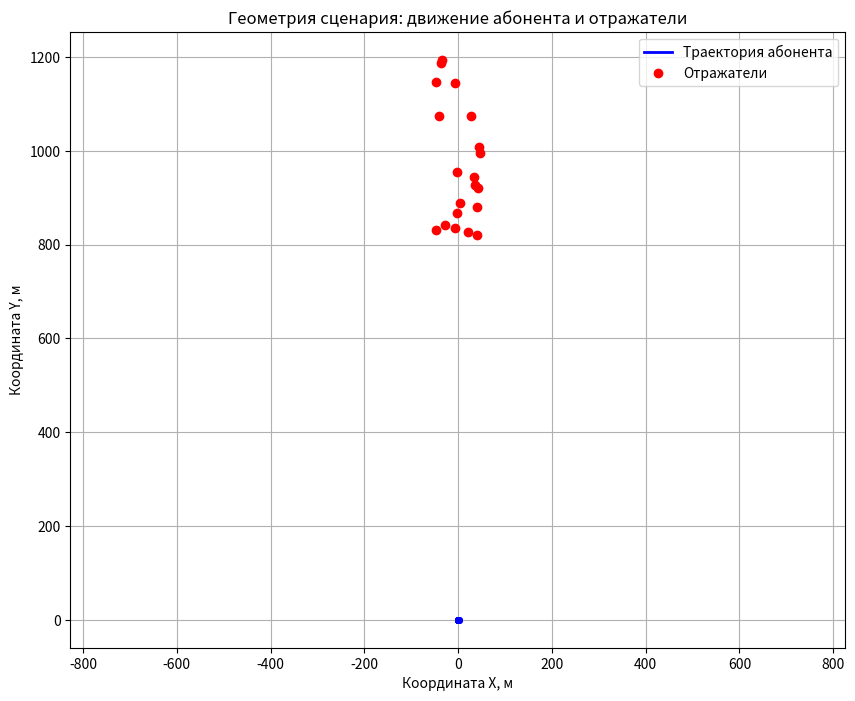
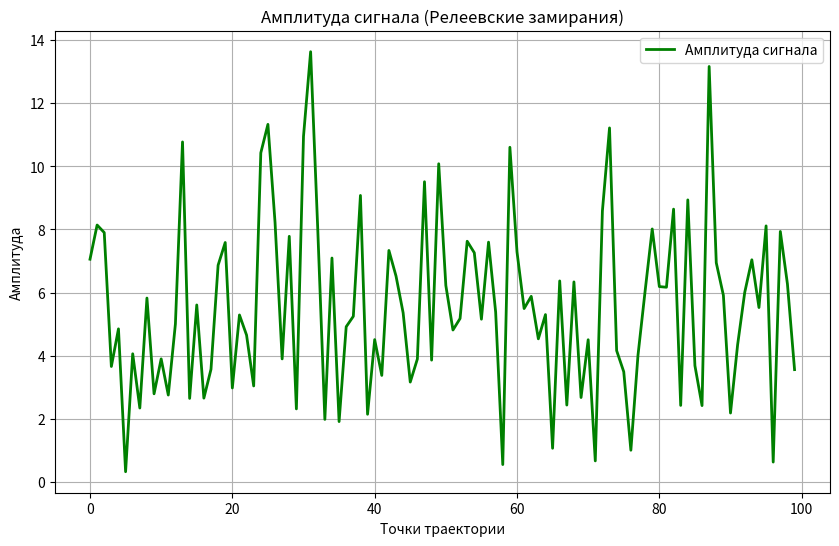
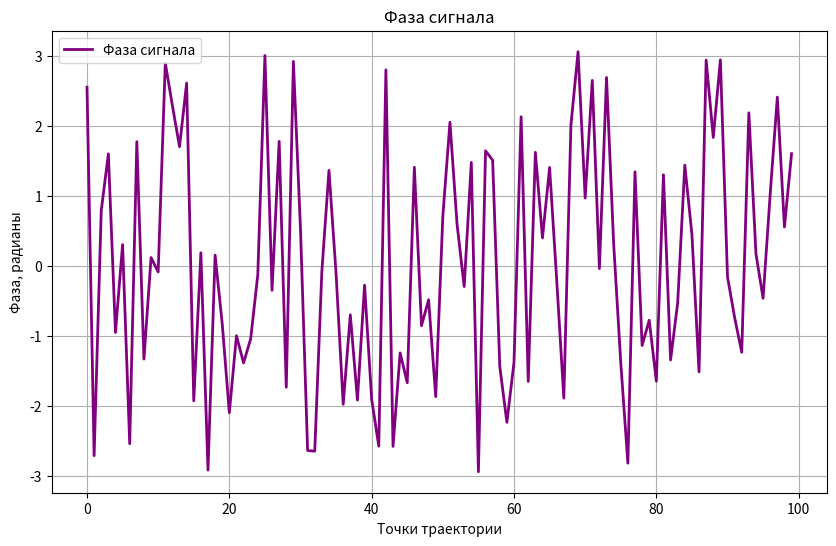
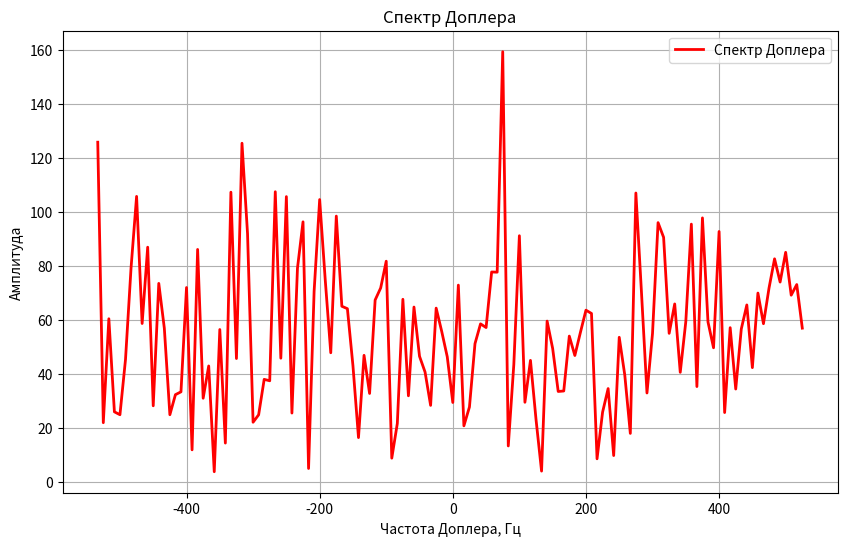

Python code for these plots, in order:
import numpy as np
import matplotlib.pyplot as plt

# Параметры задачи
fc = 2e9  # 2 ГГц - несущая частота
c = 3e8   # скорость света
F = 16    # коэффициент передискретизации
lambda_ = c / fc  # длина волны
V = 10    # скорость движения абонента (м/с)
N = 100   # количество точек измерения
NFFT = 128 # размер БПФ для спектрального анализа
D = 1000  # базовое расстояние до отражателей (м)

# Шаг по оси x (пространственное разрешение)
delta_x = lambda_ / F

# Временные отсчёты (время прохождения между точками измерения)
t = np.arange(N) * delta_x / V

# Количество переотражений (многолучевых компонент)
M = 20

# Моделирование релеевских замираний: амплитуды с Рэлеевским распределением по точкам и отражениям
# Рэлеевское распределение моделирует случайные изменения амплитуды сигнала
amplitudes = np.random.rayleigh(scale=1.0, size=(N, M))

# Случайные фазы для каждого отражения в каждой точке
# Равномерное распределение фаз от 0 до 2π
phases = np.random.uniform(0, 2 * np.pi, size=(N, M))

# Задержки отражённых сигналов с разбросом вокруг базового расстояния
# Каждое отражение имеет случайное расстояние в пределах 10 шагов от базового
delays = D - np.random.uniform(0, 10 * delta_x, M)

# Волновое число
k = 2 * np.pi / lambda_

# ========== МОДЕЛИРОВАНИЕ СИГНАЛА ==========

# Формирование сигнала для каждой точки траектории с суммой переотражений с Рэлеевским распределением
r_rayleigh = np.zeros(N, dtype=complex)
for i in range(N):
    # Для каждой точки траектории вычисляем сумму сигналов от всех отражателей
    # Каждый компонент имеет случайную амплитуду (Рэлеевскую) и случайную фазу
    r_rayleigh[i] = np.sum(amplitudes[i, :] * np.exp(1j * phases[i, :]) * np.exp(-1j * k * delays))

# Вычисление спектра Доплера
R_fft = np.fft.fftshift(np.fft.fft(r_rayleigh, NFFT))
fs = 1 / (delta_x / V)  # частота дискретизации
f_doppler = np.fft.fftshift(np.fft.fftfreq(NFFT, d=1/fs))

# ========== ГРАФИК 1: ГЕОМЕТРИЯ СЦЕНАРИЯ ==========
plt.figure(1, figsize=(10, 8))

# Траектория движения абонента (прямолинейное движение)
x_trajectory = np.linspace(0, (N-1)*delta_x, N)  # координаты по x
y_trajectory = np.zeros(N)  # движение вдоль оси x

# Положение отражателей (случайное распределение в пространстве)
reflector_x = np.random.uniform(-50, 50, M)  # случайные x координаты
reflector_y = np.random.uniform(800, 1200, M)  # отражатели в районе базового расстояния

plt.plot(x_trajectory, y_trajectory, 'b-', linewidth=2, label='Траектория абонента')
plt.plot(x_trajectory, y_trajectory, 'bo', markersize=4, alpha=0.6)
plt.plot(reflector_x, reflector_y, 'ro', markersize=6, label='Отражатели')
plt.xlabel('Координата X, м')
plt.ylabel('Координата Y, м')
plt.title('Геометрия сценария: движение абонента и отражатели')
plt.legend()
plt.grid(True)
plt.axis('equal')

# ========== ГРАФИК 2: АМПЛИТУДА СИГНАЛА ==========
plt.figure(2, figsize=(10, 6))
plt.plot(np.abs(r_rayleigh), 'g-', linewidth=2, label='Амплитуда сигнала')
plt.xlabel('Точки траектории')
plt.ylabel('Амплитуда')
plt.title('Амплитуда сигнала (Релеевские замирания)')
plt.legend()
plt.grid(True)

# ========== ГРАФИК 3: ФАЗА СИГНАЛА ==========
plt.figure(3, figsize=(10, 6))
plt.plot(np.angle(r_rayleigh), 'purple', linewidth=2, label='Фаза сигнала')
plt.xlabel('Точки траектории')
plt.ylabel('Фаза, радианы')
plt.title('Фаза сигнала')
plt.legend()
plt.grid(True)

# ========== ГРАФИК 4: СПЕКТР ДОПЛЕРА ==========
plt.figure(4, figsize=(10, 6))
plt.plot(f_doppler, np.abs(R_fft), 'r-', linewidth=2, label='Спектр Доплера')
plt.xlabel('Частота Доплера, Гц')
plt.ylabel('Амплитуда')
plt.title('Спектр Доплера')
plt.legend()
plt.grid(True)

# ========== ОТОБРАЖЕНИЕ ВСЕХ ГРАФИКОВ ОДНОВРЕМЕННО ==========
plt.show()

# ========== ДОПОЛНИТЕЛЬНАЯ ИНФОРМАЦИЯ ==========
print("ПАРАМЕТРЫ МОДЕЛИ:")
print(f"Несущая частота: {fc/1e9} ГГц")
print(f"Длина волны: {lambda_:.3f} м")
print(f"Скорость движения: {V} м/с")
print(f"Количество точек измерения: {N}")
print(f"Количество переотражений: {M}")
print(f"Базовое расстояние: {D} м")
print(f"Пространственный шаг: {delta_x:.3f} м")
print(f"Временной шаг: {delta_x/V:.3f} с")

# Расчет теоретической доплеровской частоты
f_doppler_max = V / lambda_
print(f"\nТеоретическая максимальная доплеровская частота: {f_doppler_max:.2f} Гц")
print(f"Наблюдаемый диапазон доплеровских частот: от {f_doppler.min():.2f} до {f_doppler.max():.2f} Гц")

# Анализ замираний
signal_power = np.mean(np.abs(r_rayleigh)**2)
fading_depth = np.max(np.abs(r_rayleigh)**2) / np.min(np.abs(r_rayleigh)**2)
print(f"\nСредняя мощность сигнала: {signal_power:.2f}")
print(f"Глубина замираний: {10*np.log10(fading_depth):.2f} дБ")